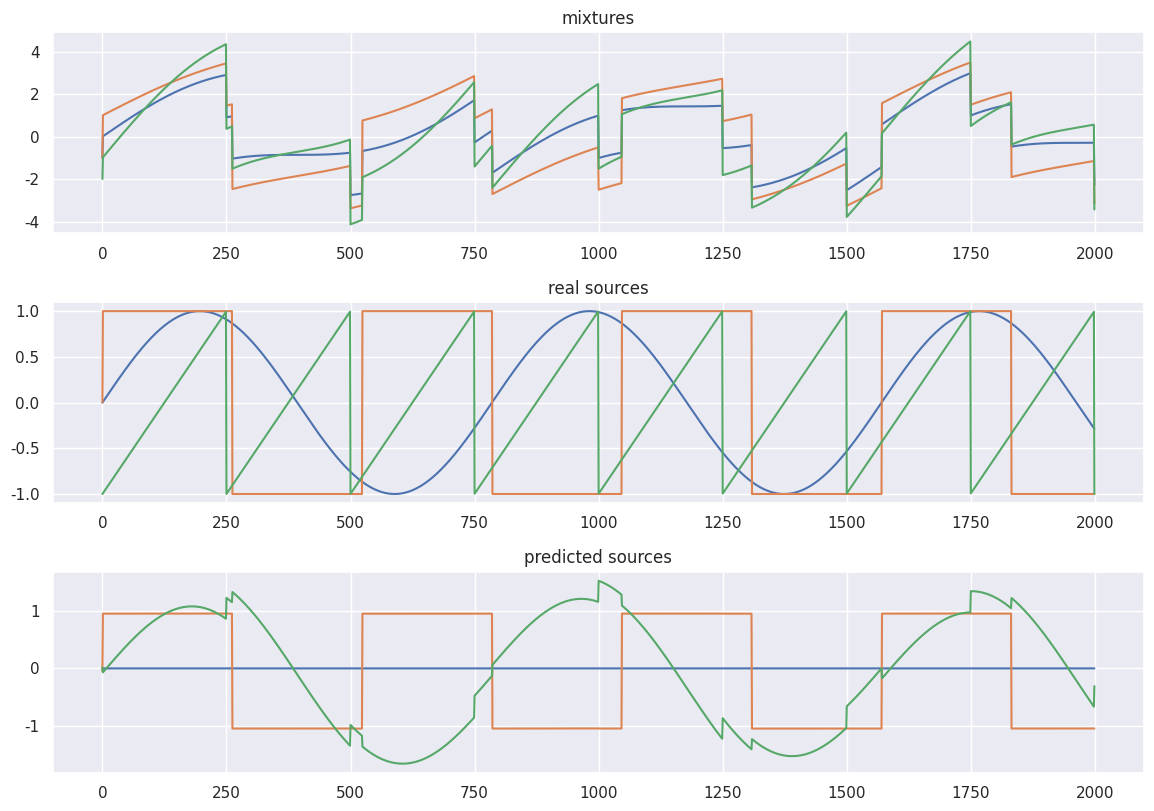

Write the Python code that produced this figure.
import numpy as np
from scipy import signal
from scipy.io import wavfile
from matplotlib import pyplot as plt
import seaborn as sns

np.random.seed(0)
sns.set(rc={'figure.figsize': (11.7, 8.27)})


def g(x):
    return np.tanh(x)


def g_der(x):
    return 1 - g(x) * g(x)


def center(X):
    X = np.array(X)
    mean = X.mean(axis=1, keepdims=True)
    return X - mean


def whitening(X):
    cov = np.cov(X)
    d, E = np.linalg.eigh(cov)
    D = np.diag(d)
    D_inv = np.sqrt(np.linalg.inv(D))
    X_whiten = np.dot(E, np.dot(D_inv, np.dot(E.T, X)))
    return X_whiten


def calculate_new_w(w, X):
    w_new = (X * g(np.dot(w.T, X))).mean(axis=1) - g_der(np.dot(w.T, X)).mean() * w
    w_new /= np.sqrt((w_new ** 2).sum())
    return w_new


def ica(X, iterations, tolerance=1e-5):
    X = center(X)
    X = whitening(X)
    components_nr = X.shape[0]
    W = np.zeros((components_nr, components_nr), dtype=X.dtype)
    for i in range(components_nr):
        w = np.random.rand(components_nr)
        for j in range(iterations):
            w_new = calculate_new_w(w, X)
            if i >= 1:
                w_new -= np.dot(np.dot(w_new, W[:i].T), W[:i])
                distance = np.abs(np.abs((w * w_new).sum()) - 1)
                w = w_new
                if distance < tolerance:
                    break
                W[i, :] = w
    S = np.dot(W, X)
    return S


def plot_mixture_sources_predictions(X, original_sources, S):
    fig = plt.figure()
    plt.subplot(3, 1, 1)
    for x in X:
        plt.plot(x)
    plt.title("mixtures")
    plt.subplot(3, 1, 2)
    for s in original_sources:
        plt.plot(s)
    plt.title("real sources")
    plt.subplot(3, 1, 3)
    for s in S:
        plt.plot(s)
    plt.title("predicted sources")

    fig.tight_layout()
    plt.show()


def mix_sources(mixtures, apply_noise=False):
    for i in range(len(mixtures)):

        max_val = np.max(mixtures[i])

        if max_val > 1 or np.min(mixtures[i]) < 1:
            mixtures[i] = mixtures[i] / (max_val / 2) - 0.5

    X = np.c_[[mix for mix in mixtures]]

    if apply_noise:
        X += 0.02 * np.random.normal(size=X.shape)

    return X


n_samples = 2000
time = np.linspace(0, 8, n_samples)
s1 = np.sin(2 * time)  # sinusoidal
s2 = np.sign(np.sin(3 * time))  # square signal
s3 = signal.sawtooth(2 * np.pi * time)  # saw tooth signal


X = np.c_[s1, s2, s3]
A = np.array(([[1, 1, 1], [0.5, 2, 1.0], [1.5, 1.0, 2.0]]))
X = np.dot(X, A.T)
X = X.T
S = ica(X, iterations=1000)
plot_mixture_sources_predictions(X, [s1, s2, s3], S)